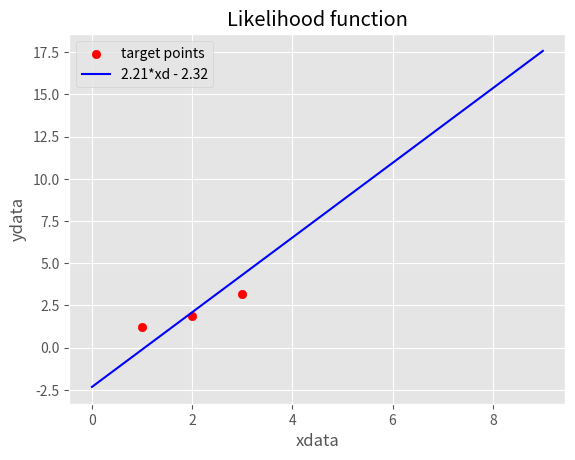

This figure's Python source:
import numpy as np
import matplotlib.pyplot as plt
plt.style.use('ggplot')

x = [1, 2, 3]
y = [1.2, 1.9, 3.2]


plt.scatter(x, y,color = 'r',label = 'target points')

xd = np.arange(0,10,1)

yd = (2.21*xd) - 2.32
plt.plot(xd, yd, '-b', label='2.21*xd - 2.32')
plt.title('Likelihood function')
plt.xlabel('xdata')
plt.ylabel('ydata')
plt.legend(loc='upper left')

plt.savefig('line')

plt.show()

